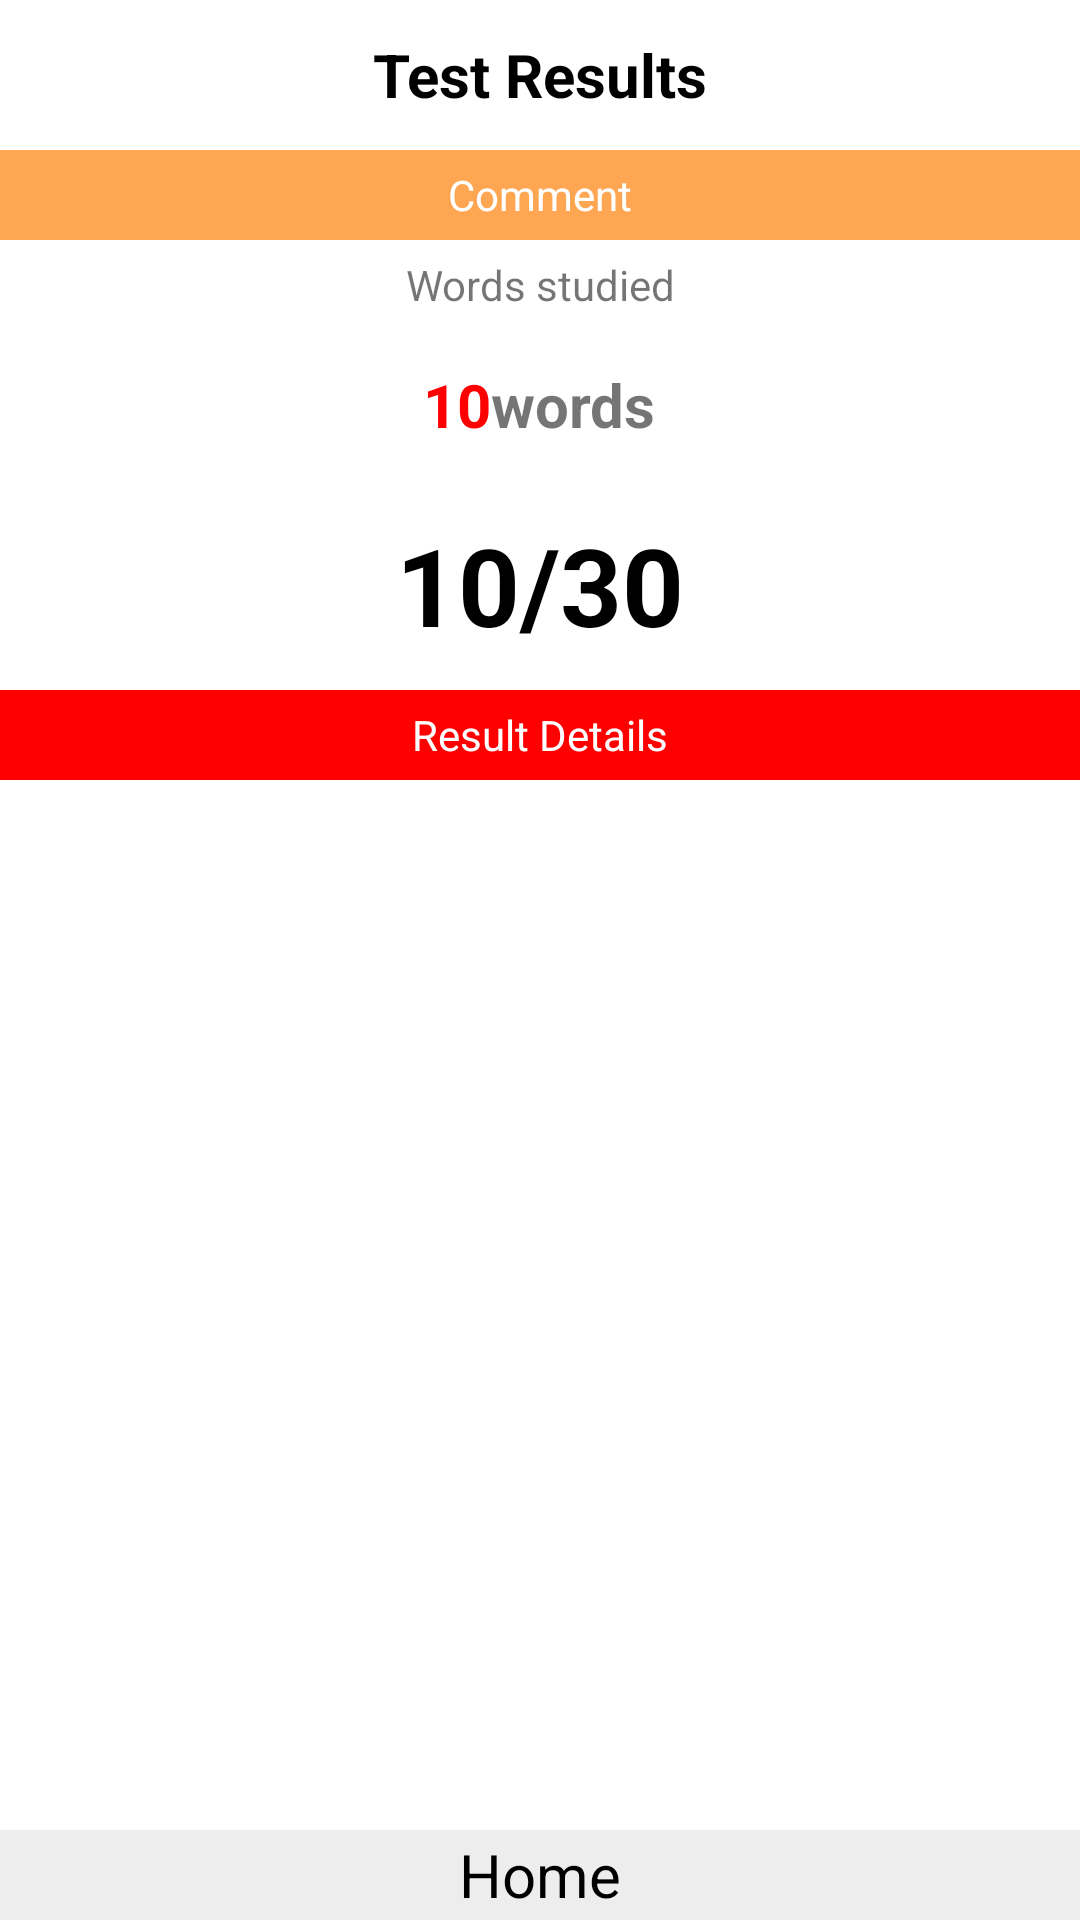

This screen was rendered from an Android layout file. Write that file and the resources it references.
<!-- AndroidManifest.xml: application theme Theme.Jaiz -->
<!-- res/layout/fragment_lesson_result.xml -->
<?xml version="1.0" encoding="utf-8"?>
<RelativeLayout
    xmlns:android="http://schemas.android.com/apk/res/android"
    xmlns:app="http://schemas.android.com/apk/res-auto"
    xmlns:tools="http://schemas.android.com/tools"
    android:layout_width="match_parent"
    android:layout_height="match_parent"
    tools:context=".LessonFragments.LessonResultFragment">

    <androidx.constraintlayout.widget.ConstraintLayout
        android:id="@+id/lesson_result_header"
        android:layout_width="match_parent"
        android:layout_height="50dp" >

        <ImageView
            android:id="@+id/lesson_result_header_home_button"
            android:layout_width="50dp"
            android:layout_height="50dp"
            android:padding="10dp"
            app:layout_constraintStart_toStartOf="parent"
            app:layout_constraintTop_toTopOf="parent"
            app:srcCompat="@drawable/ic_home_black_24dp"
            tools:ignore="VectorDrawableCompat" />

        <TextView
            android:layout_width="wrap_content"
            android:layout_height="match_parent"
            android:text="Test Results"
            android:gravity="center"
            android:textStyle="bold"
            android:textColor="@color/black"
            android:textSize="20dp"
            app:layout_constraintEnd_toEndOf="parent"
            app:layout_constraintStart_toStartOf="@+id/lesson_result_header_home_button" />

    </androidx.constraintlayout.widget.ConstraintLayout>

    <TextView
        android:id="@+id/lesson_result_comment"
        android:gravity="center"
        android:background="@color/orange"
        android:text="Comment"
        android:textColor="@color/white"
        android:layout_width="match_parent"
        android:layout_height="30dp"
        android:layout_below="@id/lesson_result_header" />

    <TextView
        android:id="@+id/lesson_result_word_studied"
        android:layout_width="match_parent"
        android:layout_height="30dp"
        android:gravity="center"
        android:layout_below="@+id/lesson_result_comment"
        android:layout_marginTop="0dp"
        android:text="@string/words_studied" />

    <LinearLayout
        android:id="@+id/lesson_result_words_number_linear_layout"
        android:gravity="center"
        android:layout_below="@id/lesson_result_word_studied"
        android:layout_width="match_parent"
        android:orientation="horizontal"
        android:layout_height="50dp" >
        <TextView
            android:id="@+id/lesson_result_studied_words_number"
            android:textColor="@color/red"
            android:text="10"
            android:textStyle="bold"
            android:textSize="20dp"
            android:gravity="center"
            android:layout_width="wrap_content"
            android:layout_height="match_parent" />
        <TextView
            android:textSize="20dp"
            android:textStyle="bold"
            android:gravity="center"
            android:text="@string/words"
            android:layout_width="wrap_content"
            android:layout_height="match_parent" />
    </LinearLayout>

    <LinearLayout
        android:id="@+id/lesson_result_correct_rate_linear_layout"
        android:orientation="horizontal"
        android:gravity="center"
        android:layout_below="@id/lesson_result_words_number_linear_layout"
        android:layout_width="match_parent"
        android:layout_height="70dp" >
        <TextView
            android:id="@+id/lesson_result_correct_rate"
            android:layout_width="wrap_content"
            android:layout_height="match_parent"
            android:text="10/30"
            android:gravity="center"
            android:textSize="36dp"
            android:textStyle="bold"
            android:textColor="@color/black" />
    </LinearLayout>

    <TextView
        android:id="@+id/lesson_result_details_header"
        android:gravity="center"
        android:textColor="@color/white"
        android:text="@string/result_details"
        android:background="@color/red"
        android:layout_width="match_parent"
        android:layout_height="30dp"
        android:layout_below="@id/lesson_result_correct_rate_linear_layout" />

    <androidx.recyclerview.widget.RecyclerView
        android:id="@+id/lesson_result_recycler_view"
        android:layout_width="match_parent"
        android:layout_height="match_parent"
        android:layout_marginBottom="30dp"
        android:layout_below="@+id/lesson_result_details_header" />

    <TextView
        android:id="@+id/lesson_result_footer_home_button"
        android:layout_width="match_parent"
        android:layout_height="30dp"
        android:layout_alignParentBottom="true"
        android:background="@color/gray_transparent"
        android:gravity="center"
        android:text="@string/home"
        android:textColor="@color/black"
        android:textSize="20dp" />

</RelativeLayout>
<!-- resources referenced by this layout -->
<resources>
  <color name="black">#FF000000</color>
  <color name="gray_transparent">#80DCDCDC</color>
  <color name="orange">#FFA652</color>
  <color name="red">#ff0000</color>
  <color name="white">#FFFFFFFF</color>
  <string name="home">Home</string>
  <string name="result_details">Result Details</string>
  <string name="words">words</string>
  <string name="words_studied">Words studied</string>
  <style name="Theme.Jaiz" parent="Theme.MaterialComponents.DayNight.NoActionBar">
          
          <item name="colorPrimary">@color/red</item>
          <item name="colorPrimaryVariant">@color/red</item>
          <item name="colorOnPrimary">@color/white</item>
          
          <item name="colorSecondary">@color/teal_200</item>
          <item name="colorSecondaryVariant">@color/teal_700</item>
          <item name="colorOnSecondary">@color/black</item>
          
          <item name="android:statusBarColor" tools:targetApi="l">?attr/colorPrimaryVariant</item>
          
      </style>
  <color name="teal_200">#FF03DAC5</color>
  <color name="teal_700">#FF018786</color>
</resources>
